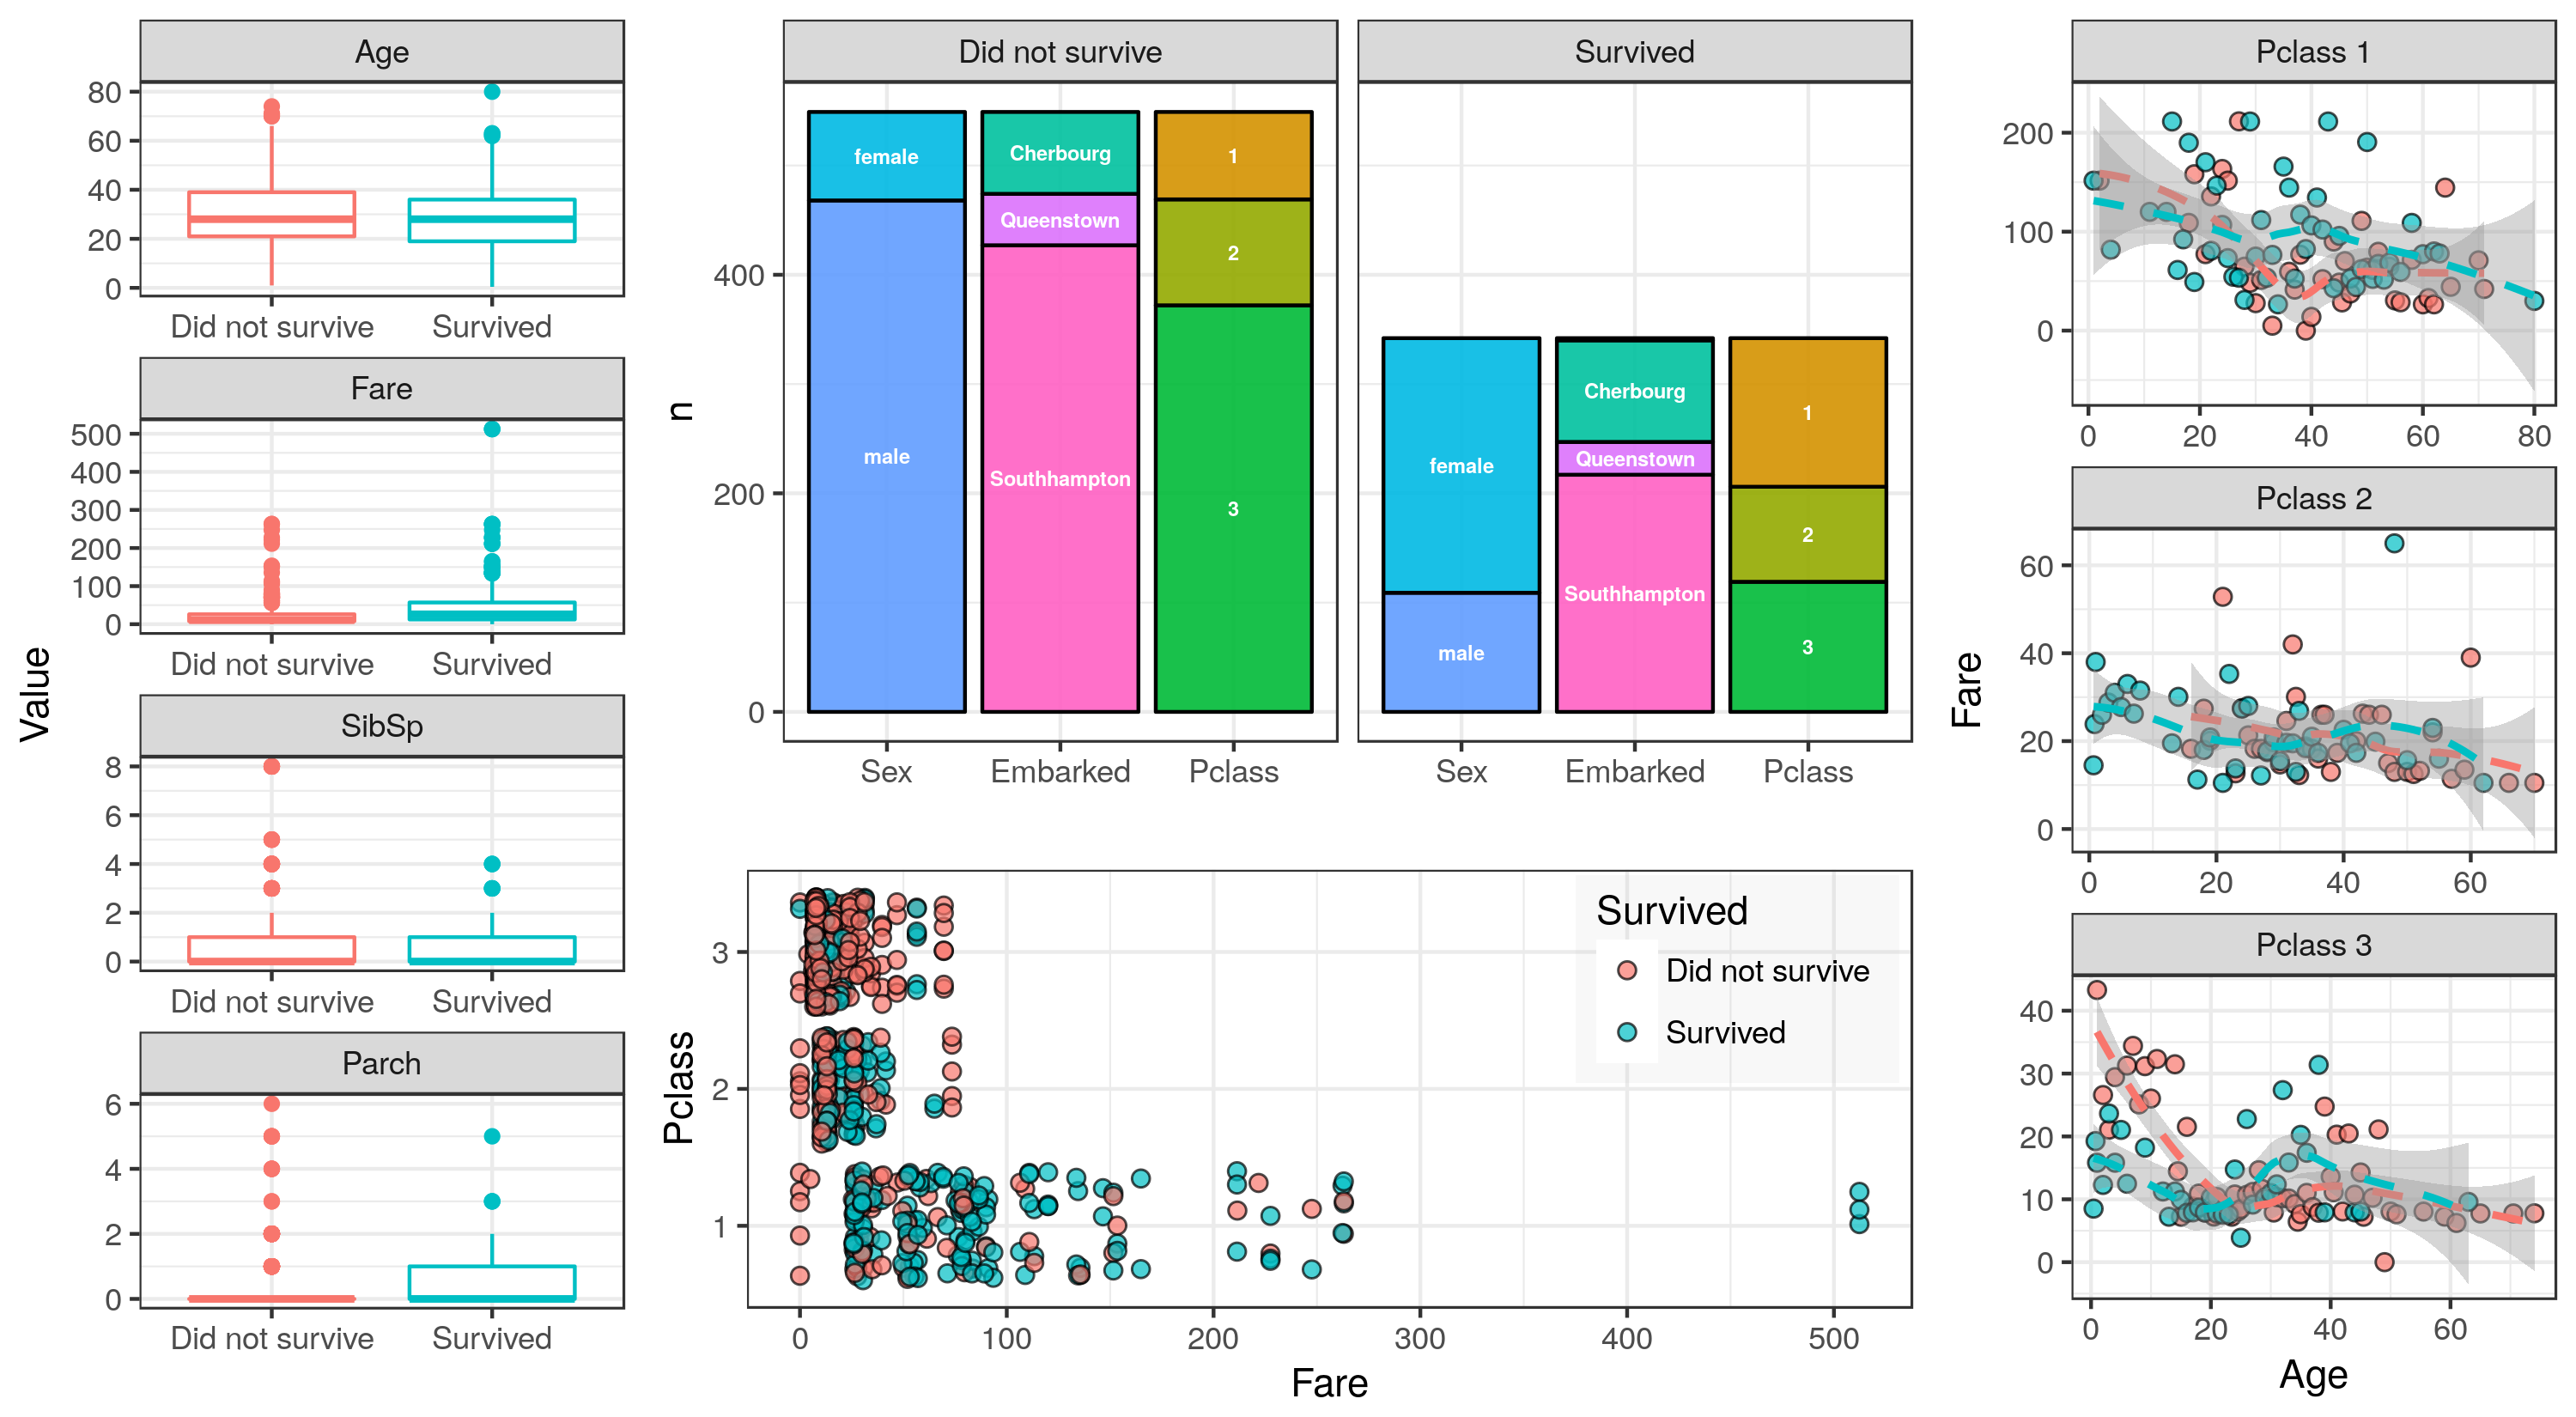

The R source for this figure:
library("tidyverse")
library("titanic")
library("cowplot")

df <- titanic_train %>% as_tibble() %>%
  # Relabel categorical values
  mutate(Survived = ifelse(Survived == 0,
                           "Did not survive", "Survived") %>%
           as.factor(),
         Embarked = case_when(Embarked == "C" ~ "Cherbourg",
                              Embarked == "Q" ~ "Queenstown",
                              Embarked == "S" ~ "Southhampton",
                              TRUE ~ "") %>%
           as.factor())

p_categorical <- df %>%
  # Reshape dataframe into: ..., Survived, ..., Variable, Category
  gather(
    # Variable names for key and value
    Variable, Category,
    # Categorical variables to be included in the transformation
    Sex, Embarked, Pclass,
    # Preseve the order of variables we supply
    factor_key = TRUE) %>%
  # Add a variable "n" which is the number of observations in
  # each category
  count(Survived, Variable, Category) %>%
  ggplot(aes(x = Variable, y = n, group = Category)) +
  facet_wrap(~ Survived, ncol = 2) +
  geom_col(aes(fill = Category), alpha = 0.9, colour = "black") +
  geom_text(aes(label = Category), colour = "white",
            size = 2, fontface = "bold",
            position = position_stack(vjust = 0.5)) +
  labs(x = "") +
  theme_bw() + theme(legend.position = "none")

p_numerical <- df %>%
  gather(Variable, Value,
         Age, Fare, SibSp, Parch,
         factor_key = TRUE) %>%
  ggplot(aes(x = Survived, y = Value)) +
  facet_wrap(~ Variable, scale = "free", ncol = 1) +
  geom_boxplot(aes(color = Survived)) +
  labs(x = "") +
  theme_bw() + theme(legend.position = "none")

p_dot <- df %>%
  mutate(Pclass = Pclass %>% as.factor()) %>%
  ggplot(aes(x = Fare, y = Pclass)) +
  geom_jitter(aes(fill = Survived),
              shape = 21, size = 2, alpha = 0.7) +
  theme_bw() +
  theme(legend.position = c(0.85, 0.75),
        legend.background = element_rect(fill = alpha("gray", 0.1)))

p_line <- df %>%
  mutate(Pclass = sprintf("Pclass %s", Pclass) %>% as.factor()) %>%
  group_by(Survived, Age, Pclass) %>%
  summarise_at(vars(Fare),
               mean, na.rm = TRUE) %>%
  ggplot(aes(x = Age, y = Fare, group = Survived)) +
  facet_wrap(~ Pclass, ncol = 1, scale = "free") +
  geom_point(aes(fill = Survived),
             shape = 21, size = 2, alpha = 0.7) +
  geom_smooth(aes(colour = Survived),
              linetype = 2, alpha = 0.4) +
  theme_bw() +
  theme(legend.position = "none")

p <- ggdraw() +
  draw_plot(p_numerical, 0.00, 0.00, 0.25, 1.00) +
  draw_plot(p_categorical, 0.25, 0.40, 0.50, 0.60) +
  draw_plot(p_dot, 0.25, 0.00, 0.50, 0.40) +
  draw_plot(p_line, 0.75, 0.00, 0.25, 1.00)


p %>%
  ggsave(filename = "titanic-data.png",
         height = 5.5, width = 10)
